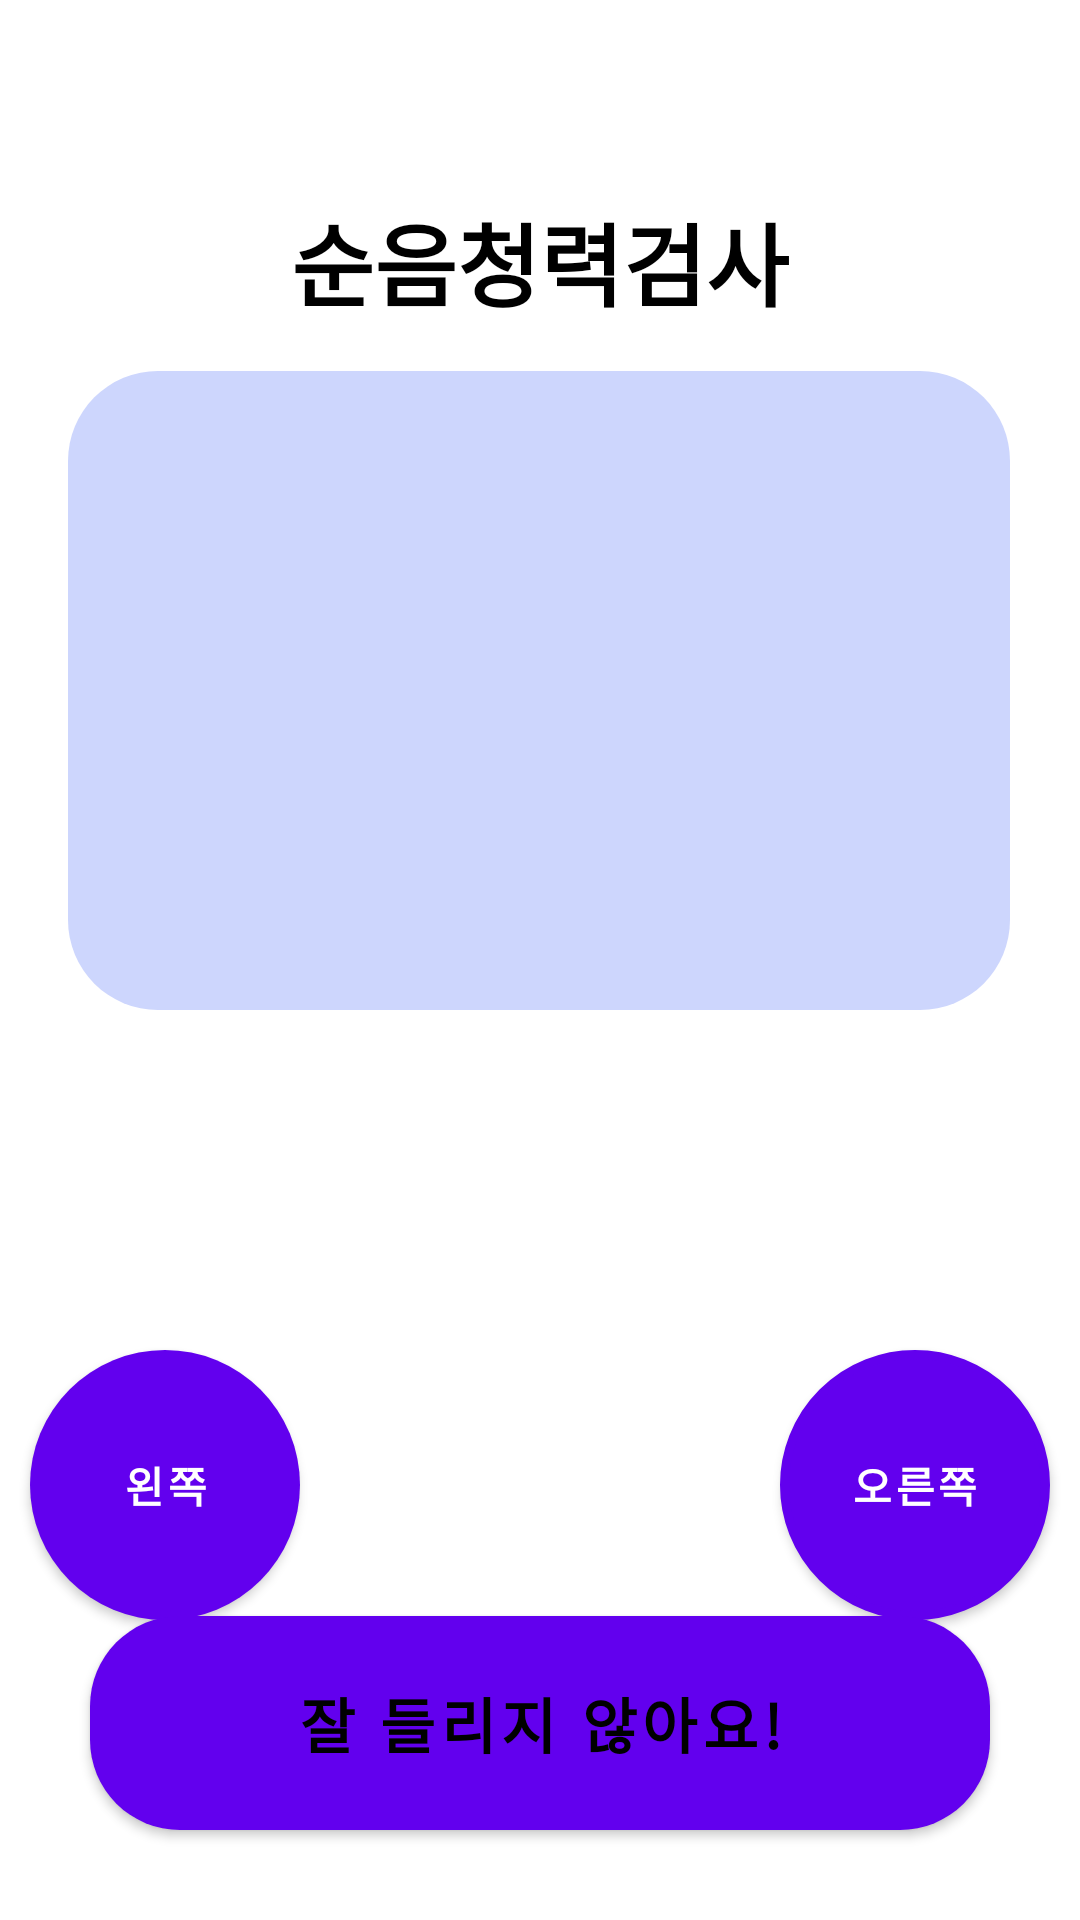

Reconstruct the res/layout file that produces this screen, plus the resources it refers to.
<!-- AndroidManifest.xml: application theme Theme.PipiX -->
<!-- res/layout/fragment_pure.xml -->
<?xml version="1.0" encoding="utf-8"?>
<androidx.constraintlayout.widget.ConstraintLayout xmlns:android="http://schemas.android.com/apk/res/android"
    xmlns:app="http://schemas.android.com/apk/res-auto"
    xmlns:tools="http://schemas.android.com/tools"
    android:layout_width="match_parent"
    android:layout_height="match_parent"
    tools:context=".src.main.fragment.PureFragment">


    <TextView
        android:id="@+id/pure_textview_text"
        android:layout_width="wrap_content"
        android:layout_height="wrap_content"
        android:layout_marginTop="65dp"
        android:text="순음청력검사"
        android:textColor="@color/black"
        android:textSize="30sp"
        android:textStyle="bold"
        app:layout_constraintEnd_toEndOf="parent"
        app:layout_constraintStart_toStartOf="parent"
        app:layout_constraintTop_toTopOf="parent" />

    <Button
        android:id="@+id/pure_button_left"
        android:layout_width="90dp"
        android:layout_height="90dp"
        android:layout_marginStart="20dp"
        android:layout_marginEnd="80dp"
        android:background="@drawable/button_background3"
        android:text="왼쪽"
        android:textColor="@color/white"
        android:textStyle="bold"
        app:layout_constraintBottom_toTopOf="@+id/pure_guideline"
        app:layout_constraintEnd_toStartOf="@+id/pure_button_right"
        app:layout_constraintHorizontal_bias="0.5"
        app:layout_constraintStart_toStartOf="parent" />

    <Button
        android:id="@+id/pure_button_right"
        android:layout_width="90dp"
        android:layout_height="90dp"
        android:layout_marginStart="80dp"
        android:layout_marginEnd="20dp"
        android:background="@drawable/button_background4"
        android:text="오른쪽"
        android:textColor="@color/white"
        android:textStyle="bold"
        app:layout_constraintBottom_toTopOf="@+id/pure_guideline"
        app:layout_constraintEnd_toEndOf="parent"
        app:layout_constraintHorizontal_bias="0.5"
        app:layout_constraintStart_toEndOf="@+id/pure_button_left" />

    <Button
        android:id="@+id/pure_button_check"
        android:layout_width="0dp"
        android:layout_height="wrap_content"
        android:layout_marginStart="30dp"
        android:layout_marginEnd="30dp"
        android:layout_marginBottom="30dp"
        android:background="@drawable/button_background"
        android:text="잘 들리지 않아요!"
        android:paddingVertical="15dp"
        android:textSize="20sp"
        android:textColor="@color/black"
        android:textStyle="bold"
        app:layout_constraintBottom_toBottomOf="parent"
        app:layout_constraintEnd_toEndOf="parent"
        app:layout_constraintHorizontal_bias="0.494"
        app:layout_constraintStart_toStartOf="parent" />

    <androidx.constraintlayout.widget.Guideline
        android:id="@+id/pure_guideline"
        android:layout_width="wrap_content"
        android:layout_height="wrap_content"
        android:orientation="horizontal"
        app:layout_constraintGuide_end="100dp" />

    <FrameLayout
        android:background="@drawable/layout_background"
        android:id="@+id/pure_framelayout"
        android:layout_width="314dp"
        android:layout_height="213dp"
        android:layout_marginTop="15dp"
        app:layout_constraintEnd_toEndOf="parent"
        app:layout_constraintHorizontal_bias="0.494"
        app:layout_constraintStart_toStartOf="parent"
        app:layout_constraintTop_toBottomOf="@+id/pure_textview_text">

        <ImageView
            android:id="@+id/pure_imageview_image"
            android:layout_width="150dp"
            android:layout_height="150dp"
            android:layout_gravity="center"
            android:src="@drawable/pinkicon"
            android:visibility="gone"/>

        <TextView
            android:id="@+id/pureCountText"
            android:layout_width="150dp"
            android:layout_height="150dp"
            android:layout_gravity="center"
            android:textAlignment="center"
            android:textColor="@color/white"
            android:textSize="100dp" />

    </FrameLayout>


</androidx.constraintlayout.widget.ConstraintLayout>
<!-- resources referenced by this layout -->
<resources>
  <color name="black">#FF000000</color>
  <color name="white">#FFFFFFFF</color>
  <!-- drawable button_background (drawable-v24) -->
  <?xml version="1.0" encoding="utf-8"?>
  <selector xmlns:android="http://schemas.android.com/apk/res/android">
  
      <item>
          <shape android:shape="rectangle">
              <corners android:radius="30dp"/>
              <solid android:color="@color/btncolor5" />
          </shape>
  
      </item>
  
  
  </selector>
  <!-- drawable button_background3 (drawable) -->
  <?xml version="1.0" encoding="utf-8"?>
  <shape xmlns:android="http://schemas.android.com/apk/res/android" android:shape="rectangle" >
      <corners
          android:radius="100dp"
          />
      <gradient
          android:angle="0"
          android:startColor="@color/btncolor"
          android:endColor="@color/btncolor2"
          android:type="linear" />
      <padding
          android:left="0dp"
          android:top="0dp"
          android:right="0dp"
          android:bottom="0dp"
          />
  
  
  </shape>
  <!-- drawable button_background4 (drawable-v24) -->
  <?xml version="1.0" encoding="utf-8"?>
  <shape xmlns:android="http://schemas.android.com/apk/res/android" android:shape="rectangle" >
      <corners
          android:radius="100dp"
          />
      
      <solid android:color="@android:color/white" />
  
      
      <padding
          android:bottom="8dp"
          android:left="8dp"
          android:right="8dp"
          android:top="8dp" />
  
      
  
      <stroke
          android:width="3dp"
          android:color="@color/colorAccent" />
      <padding
          android:left="0dp"
          android:top="0dp"
          android:right="0dp"
          android:bottom="0dp"
          />
  
  
  </shape>
  <!-- drawable layout_background (drawable) -->
  <?xml version="1.0" encoding="utf-8"?>
  <selector xmlns:android="http://schemas.android.com/apk/res/android">
  
      <item>
          <shape android:shape="rectangle">
              <corners android:radius="30dp"/>
              <solid android:color="@color/layoutcolor" />
          </shape>
  
      </item>
  
  
  </selector>
  <!-- drawable pinkicon: png bitmap (drawable-v24, 19134 bytes) -->
  <style name="Theme.PipiX" parent="Theme.MaterialComponents.DayNight.DarkActionBar">
          
          <item name="colorPrimary">@color/purple_500</item>
          <item name="colorPrimaryVariant">@color/purple_700</item>
          <item name="colorOnPrimary">@color/white</item>
          
          <item name="colorSecondary">@color/teal_200</item>
          <item name="colorSecondaryVariant">@color/teal_700</item>
          <item name="colorOnSecondary">@color/black</item>
          
          <item name="android:statusBarColor" tools:targetApi="l">?attr/colorPrimaryVariant</item>
  
          
  
  
      </style>
  <color name="btncolor5">#FBC7FB</color>
  <color name="btncolor">#A9B8FF</color>
  <color name="btncolor2">#7F92F6</color>
  <color name="colorAccent">#889dfe</color>
  <color name="layoutcolor">#CDD6FD</color>
  <color name="purple_500">#FF6200EE</color>
  <color name="purple_700">#FF3700B3</color>
  <color name="teal_200">#FF03DAC5</color>
  <color name="teal_700">#FF018786</color>
</resources>
